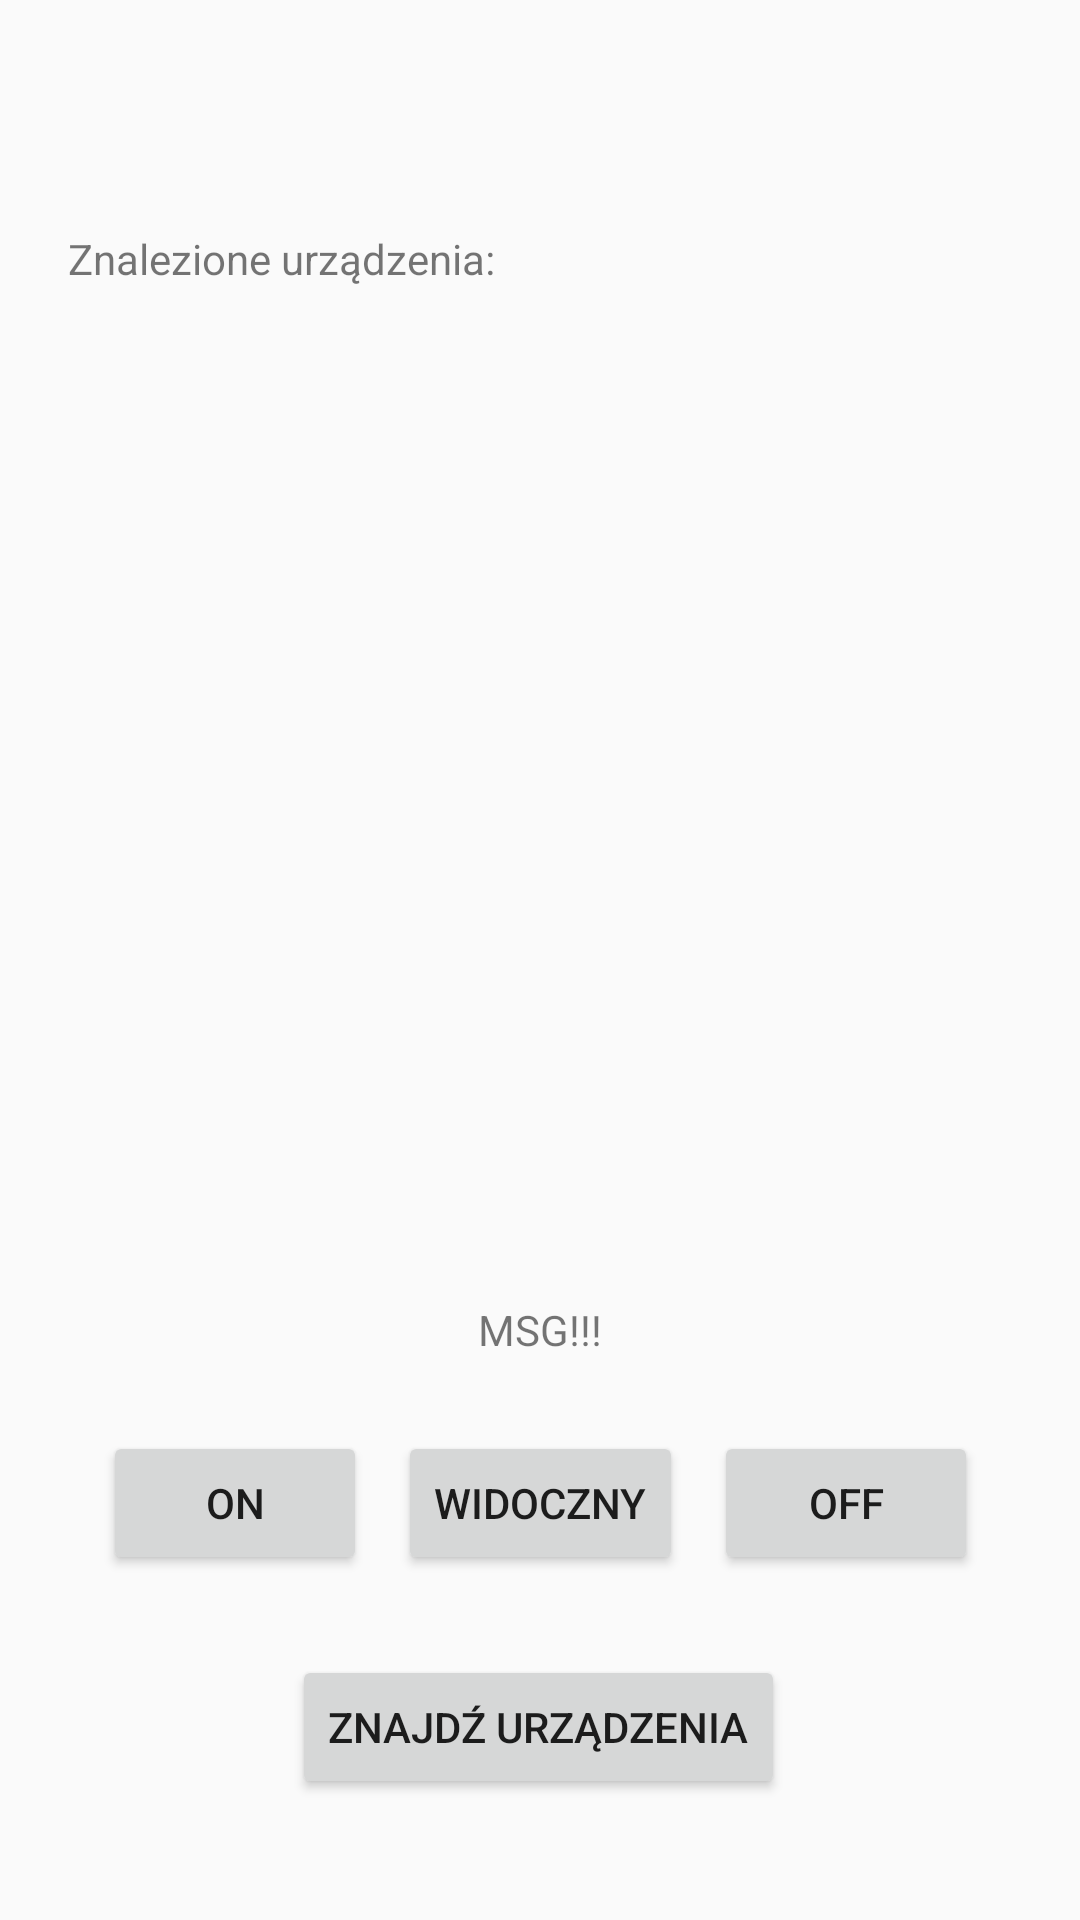

Android layout source for this screen:
<!-- AndroidManifest.xml: application theme AppTheme -->
<!-- res/layout/activity_main.xml -->
<?xml version="1.0" encoding="utf-8"?>
<androidx.constraintlayout.widget.ConstraintLayout xmlns:android="http://schemas.android.com/apk/res/android"
    xmlns:app="http://schemas.android.com/apk/res-auto"
    xmlns:tools="http://schemas.android.com/tools"
    android:layout_width="match_parent"
    android:layout_height="match_parent"
    tools:context=".MainActivity">


    <ListView
        android:id="@+id/listView"
        android:layout_width="342dp"
        android:layout_height="290dp"
        app:layout_constraintBottom_toBottomOf="parent"
        app:layout_constraintEnd_toEndOf="parent"
        app:layout_constraintHorizontal_bias="0.492"
        app:layout_constraintStart_toStartOf="parent"
        app:layout_constraintTop_toTopOf="parent"
        app:layout_constraintVertical_bias="0.34"
        tools:ignore="MissingConstraints,OnClick" />

    <TextView
        android:id="@+id/devicesTV"
        android:layout_width="256dp"
        android:layout_height="28dp"
        android:text="Znalezione urządzenia:"
        app:layout_constraintBottom_toBottomOf="parent"
        app:layout_constraintEnd_toEndOf="parent"
        app:layout_constraintHorizontal_bias="0.219"
        app:layout_constraintStart_toStartOf="parent"
        app:layout_constraintTop_toTopOf="parent"
        app:layout_constraintVertical_bias="0.125" />

    <Button
        android:id="@+id/onbutton"
        android:layout_width="wrap_content"
        android:layout_height="wrap_content"
        android:layout_marginStart="32dp"
        android:text="ON"
        app:layout_constraintBottom_toBottomOf="parent"
        app:layout_constraintEnd_toStartOf="@+id/visiblebutton"
        app:layout_constraintHorizontal_bias="0.179"
        app:layout_constraintStart_toStartOf="parent"
        app:layout_constraintTop_toTopOf="parent"
        app:layout_constraintVertical_bias="0.806"
        tools:ignore="MissingConstraints" />

    <Button
        android:id="@+id/offbutton"
        android:layout_width="wrap_content"
        android:layout_height="wrap_content"
        android:layout_marginEnd="32dp"
        android:text="OFF"
        app:layout_constraintBottom_toBottomOf="parent"
        app:layout_constraintEnd_toEndOf="parent"
        app:layout_constraintHorizontal_bias="0.842"
        app:layout_constraintStart_toEndOf="@+id/visiblebutton"
        app:layout_constraintTop_toTopOf="parent"
        app:layout_constraintVertical_bias="0.806"
        tools:ignore="MissingConstraints" />

    <Button
        android:id="@+id/visiblebutton"
        android:layout_width="wrap_content"
        android:layout_height="wrap_content"
        android:text="WIDOCZNY"
        app:layout_constraintBottom_toBottomOf="parent"
        app:layout_constraintEnd_toEndOf="parent"
        app:layout_constraintStart_toStartOf="parent"
        app:layout_constraintTop_toTopOf="parent"
        app:layout_constraintVertical_bias="0.806"
        tools:ignore="MissingConstraints" />

    <Button
        android:id="@+id/listbutton"
        android:layout_width="wrap_content"
        android:layout_height="wrap_content"
        android:text="ZNAJDŹ URZĄDZENIA"
        app:layout_constraintBottom_toBottomOf="parent"
        app:layout_constraintEnd_toEndOf="parent"
        app:layout_constraintHorizontal_bias="0.497"
        app:layout_constraintStart_toStartOf="parent"
        app:layout_constraintTop_toTopOf="parent"
        app:layout_constraintVertical_bias="0.932"
        tools:ignore="MissingConstraints" />

    <TextView
        android:id="@+id/text_msg"
        android:layout_width="wrap_content"
        android:layout_height="wrap_content"
        android:text="MSG!!!"
        app:layout_constraintBottom_toTopOf="@+id/visiblebutton"
        app:layout_constraintEnd_toEndOf="parent"
        app:layout_constraintStart_toStartOf="parent"
        app:layout_constraintTop_toBottomOf="@+id/listView" />

</androidx.constraintlayout.widget.ConstraintLayout>
<!-- resources referenced by this layout -->
<resources>
  <style name="AppTheme" parent="Theme.AppCompat.Light.NoActionBar" />
</resources>
